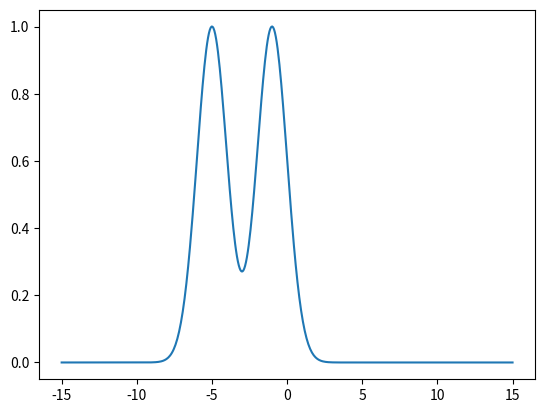

Here is the Python script that generated this plot:
import numpy as np
from matplotlib import pyplot as plt
import numpy as np

#Funcipon de Gauss
def gaussian(x, mu, sig):
    return np.exp(-np.power(x - mu, 2.) / (2 * np.power(sig, 2.)))

x=np.linspace(-15,15,500)
#Primera Gausiana
y=gaussian(x,-1,1)

#Segunda Gausiana
y1=gaussian(x,-5,1)

#Suma de las Gausianas
f=y+y1
plt.plot(x,f)

#Lista vacía en la que se guardan todos los pasos
paso_a = np.empty((0)) 
paso_b = np.empty((0))
posicion = np.empty((0))

paso_a= np.append(paso_a, np.random.normal())
paso_b= np.append(paso_b, np.random.normal())

print (paso_a)
print (paso_b)
print (posicion)


